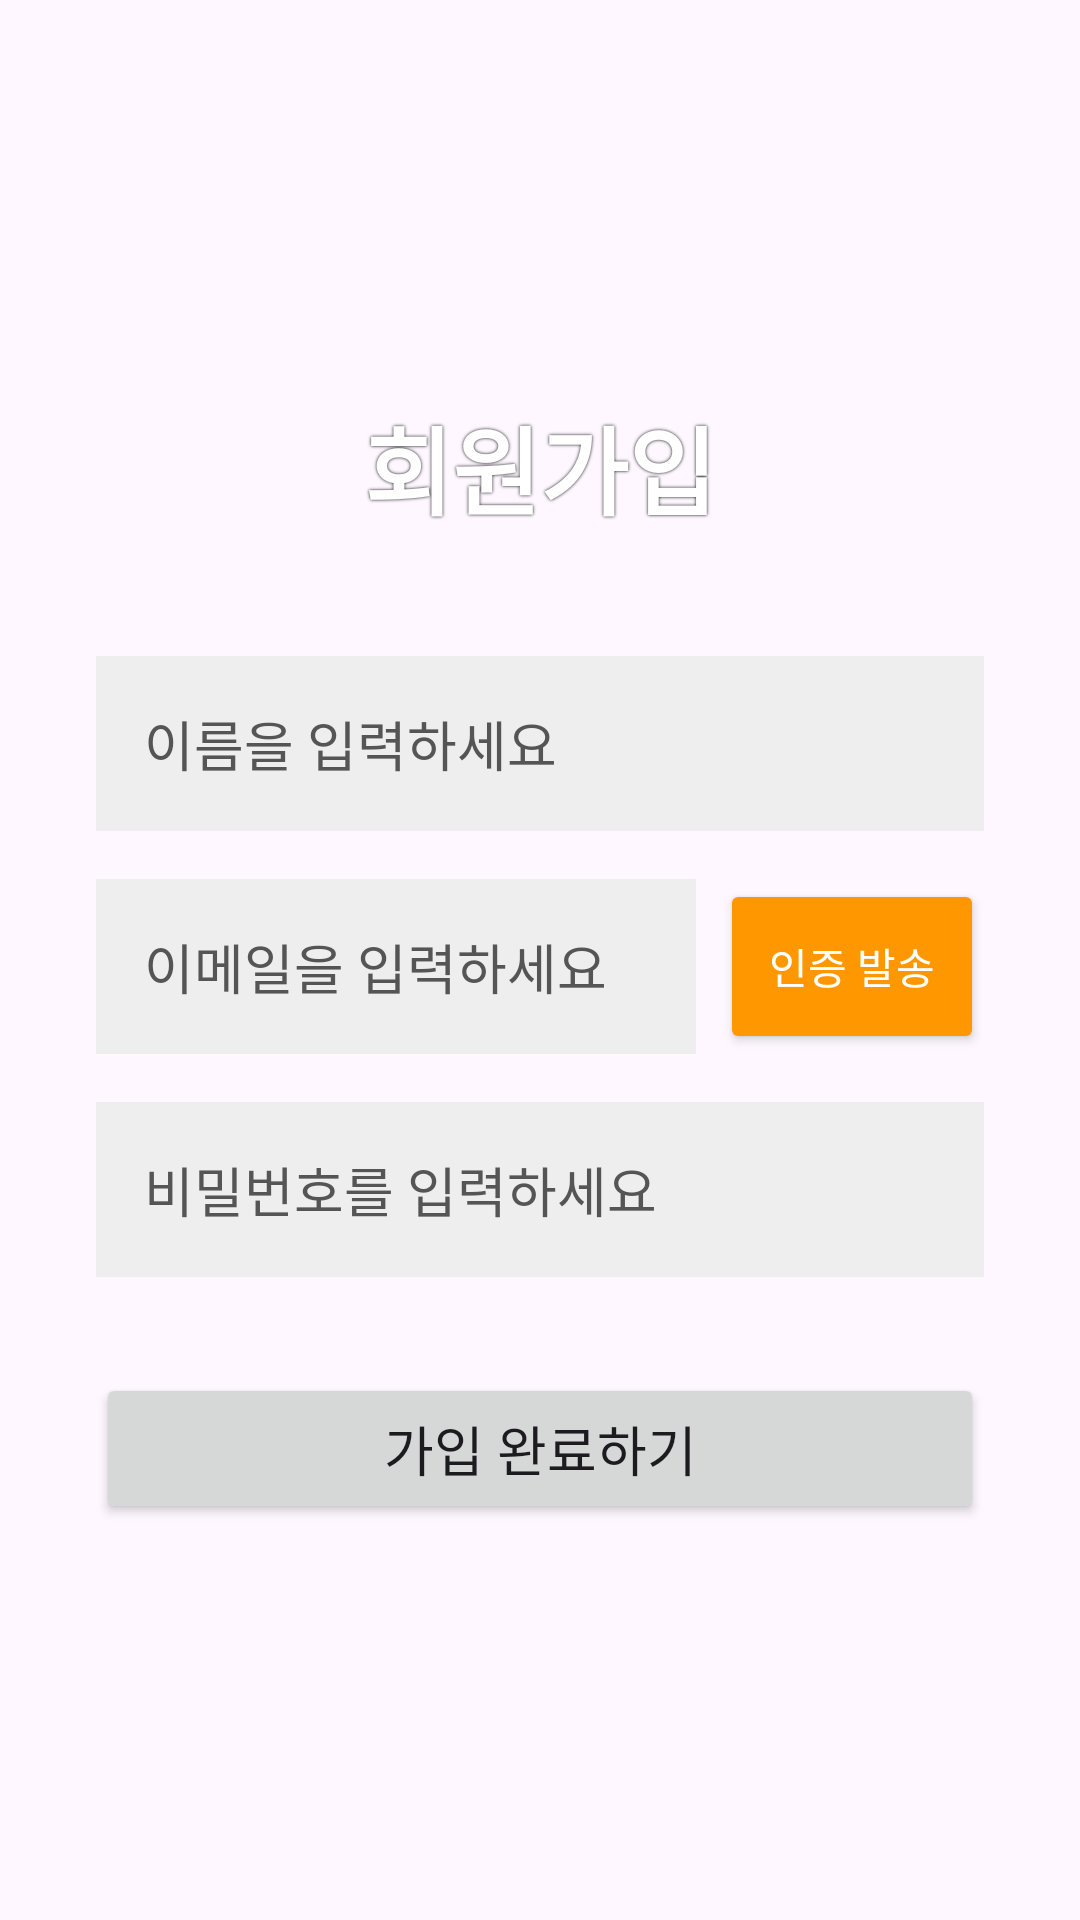

Write the Android layout XML for this screen, with the resource values it uses.
<!-- AndroidManifest.xml: application theme Theme.LaundryCare_Android -->
<!-- res/layout/activity_signup.xml -->
<?xml version="1.0" encoding="utf-8"?>
<LinearLayout xmlns:android="http://schemas.android.com/apk/res/android"
    android:layout_width="match_parent"
    android:layout_height="match_parent"
    android:orientation="vertical"
    android:padding="32dp"
    android:gravity="center">

    <TextView
        android:layout_width="wrap_content"
        android:layout_height="wrap_content"
        android:text="회원가입"
        android:textSize="32sp"
        android:textStyle="bold"
        android:textColor="#FFFFFF"
        android:shadowColor="#000000"
        android:shadowRadius="2"
        android:layout_marginBottom="40dp" />

    <EditText
        android:id="@+id/etName"
        android:layout_width="match_parent"
        android:layout_height="wrap_content"
        android:hint="이름을 입력하세요"
        android:inputType="textPersonName"
        android:padding="16dp"
        android:background="#EEEEEE"
        android:textColorHint="#555555"  android:textColor="#000000"
        android:layout_marginBottom="16dp"/>

    <LinearLayout
        android:layout_width="match_parent"
        android:layout_height="wrap_content"
        android:orientation="horizontal"
        android:layout_marginBottom="16dp">

        <EditText
            android:id="@+id/etEmail"
            android:layout_width="0dp"
            android:layout_height="wrap_content"
            android:layout_weight="1"
            android:hint="이메일을 입력하세요"
            android:inputType="textEmailAddress"
            android:padding="16dp"
            android:background="#EEEEEE"
            android:textColorHint="#555555"  android:textColor="#000000"
            android:layout_marginEnd="8dp"/>

        <Button
            android:id="@+id/btnSendVerify"
            android:layout_width="wrap_content"
            android:layout_height="match_parent"
            android:text="인증 발송"
            android:backgroundTint="#FF9800"
            android:textColor="#FFFFFF" />
    </LinearLayout>

    <EditText
        android:id="@+id/etPassword"
        android:layout_width="match_parent"
        android:layout_height="wrap_content"
        android:hint="비밀번호를 입력하세요"
        android:inputType="textPassword"
        android:padding="16dp"
        android:background="#EEEEEE"
        android:textColorHint="#555555"  android:textColor="#000000"
        android:layout_marginBottom="32dp"/>

    <Button
        android:id="@+id/btnSignup"
        android:layout_width="match_parent"
        android:layout_height="wrap_content"
        android:text="가입 완료하기"
        android:textSize="18sp"
        android:padding="12dp" />

</LinearLayout>
<!-- resources referenced by this layout -->
<resources>
  <style name="Theme.LaundryCare_Android" parent="Base.Theme.LaundryCare_Android" />
  <style name="Base.Theme.LaundryCare_Android" parent="Theme.Material3.DayNight.NoActionBar">
          
          
      </style>
</resources>
